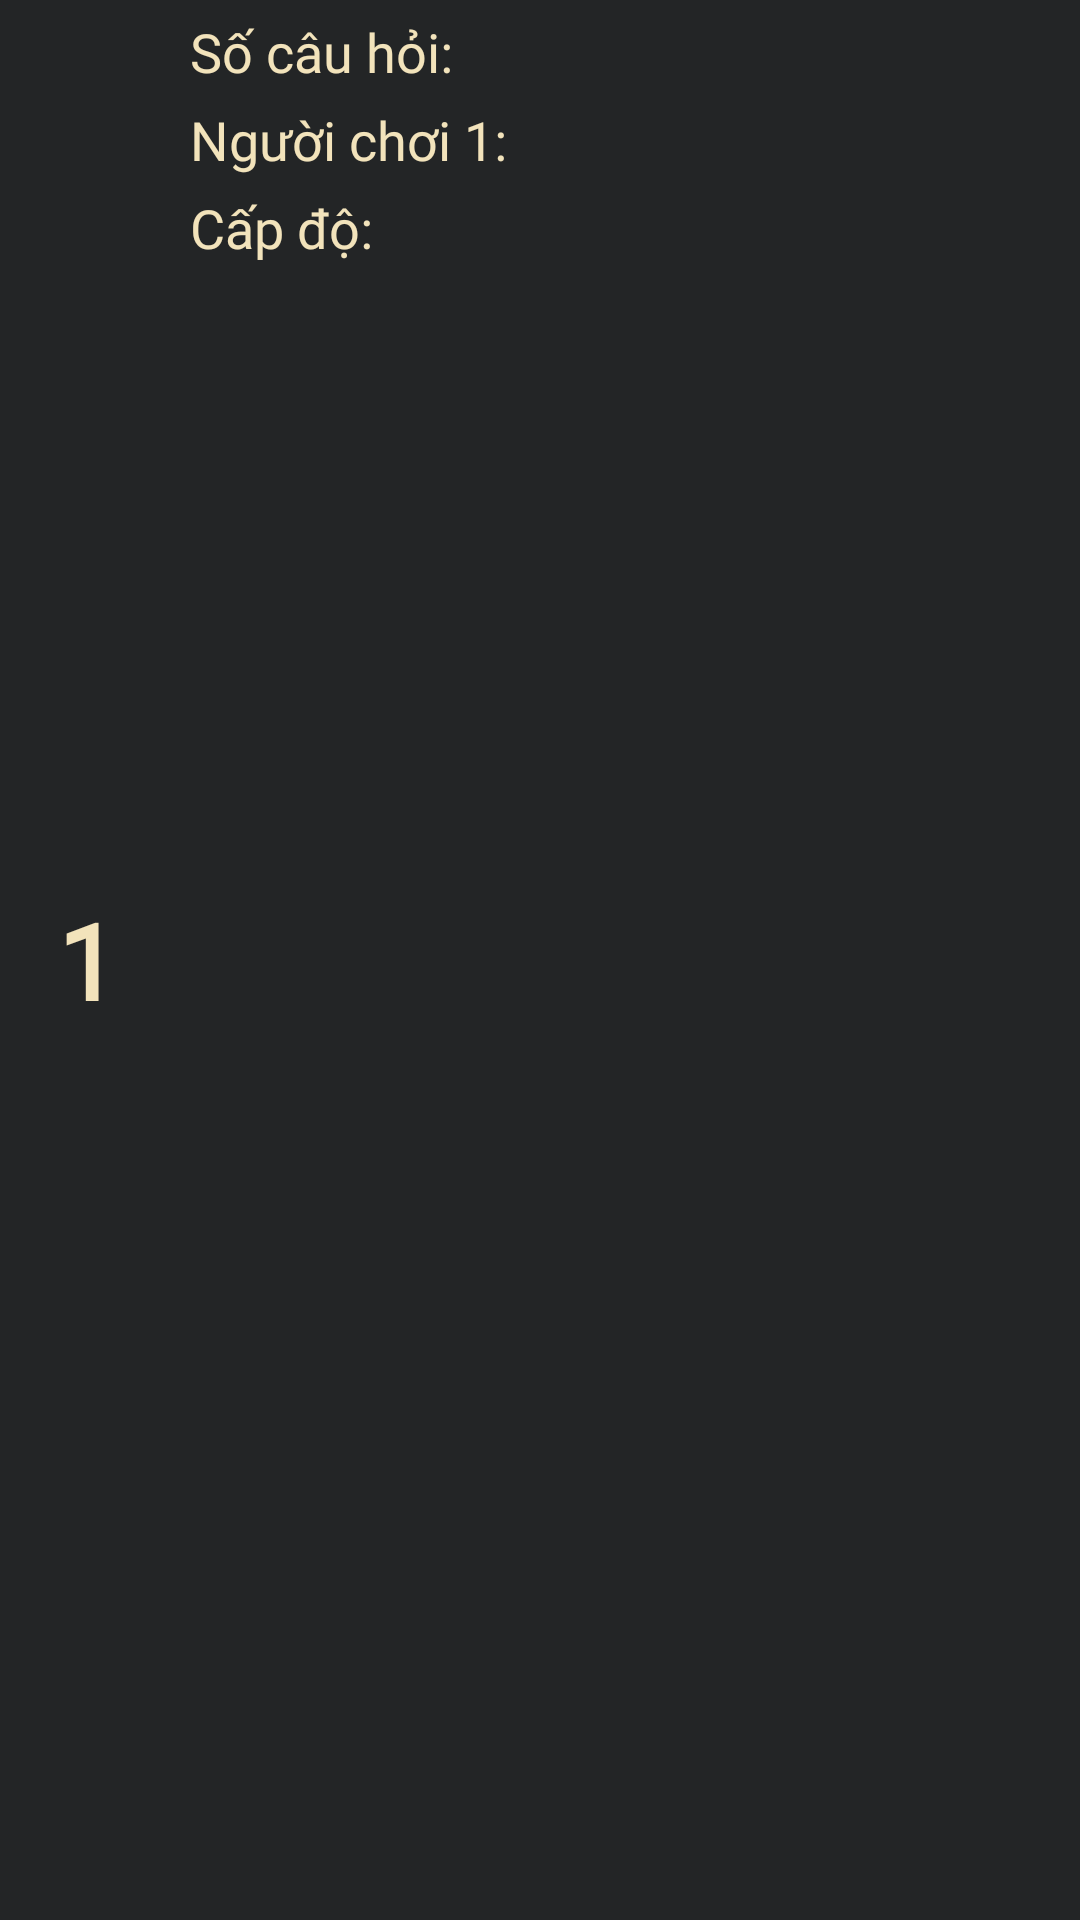

Here is an Android app screen rendered from its layout file. Give the layout XML and the strings, colors and styles it references.
<!-- AndroidManifest.xml: application theme AppTheme -->
<!-- res/layout/room_lstview_item.xml -->
<?xml version="1.0" encoding="utf-8"?>
<LinearLayout
    xmlns:android="http://schemas.android.com/apk/res/android"
    android:layout_width="match_parent"
    android:layout_height="wrap_content"
    android:layout_margin="5dp"
    android:orientation="horizontal"
    android:background="#232526">
    <TextView
        android:id="@+id/room_lstview_ID"
        android:layout_width="0dp"
        android:layout_weight="1"
        android:layout_height="match_parent"
        android:fontFamily="@font/nexa_bold"
        android:gravity="center_vertical|center_horizontal"
        android:layout_margin="5dp"
        android:text="1"
        android:textColor="@color/colorAccent"
        android:textSize="35sp"
        android:textStyle="bold"/>

    <LinearLayout
        android:layout_width="0dp"
        android:layout_margin="5dp"
        android:layout_weight="6"
        android:layout_height="match_parent"
        android:orientation="vertical">
        <TextView
            android:id="@+id/room_lstview_numberOfQuest"
            android:layout_below="@id/topicImageCard"
            android:layout_width="match_parent"
            android:layout_height="wrap_content"
            android:layout_gravity="center"

            android:fontFamily="@font/nexa_book"
            android:text="Số câu hỏi: "
            android:textColor="@color/colorAccent"
            android:textSize="18sp"/>
        <TextView
            android:id="@+id/room_lstview_player1"
            android:layout_below="@id/topicImageCard"
            android:layout_width="match_parent"
            android:layout_height="wrap_content"
            android:layout_marginTop="5dp"
            android:fontFamily="@font/nexa_book"
            android:layout_gravity="center"
            android:text="Người chơi 1: "
            android:textColor="@color/colorAccent"
            android:textSize="18sp"
            android:singleLine="false"/>
        <TextView
            android:id="@+id/room_lstview_level1"
            android:layout_below="@id/topicImageCard"
            android:layout_width="match_parent"
            android:layout_height="wrap_content"
            android:layout_marginTop="5dp"
            android:layout_gravity="center"
            android:fontFamily="@font/nexa_book"
            android:text="Cấp độ: "
            android:textColor="@color/colorAccent"
            android:textSize="18sp"/>
    </LinearLayout>

</LinearLayout>
<!-- resources referenced by this layout -->
<resources>
  <color name="colorAccent">#f2e3bb</color>
  <style name="AppTheme" parent="Theme.AppCompat.Light.DarkActionBar">
          
          <item name="colorPrimary">@color/colorPrimary</item>
          <item name="colorPrimaryDark">@color/colorPrimaryDark</item>
          <item name="colorAccent">@color/colorAccent</item>
          <item name="android:windowContentTransitions">true</item>
          <item name="android:windowAnimationStyle">@style/AppTheme.WindowTransition</item>
          <item name="android:windowActivityTransitions">true</item>
      </style>
  <color name="colorPrimary">#527B80</color>
  <color name="colorPrimaryDark">#2B4043</color>
  <style name="AppTheme.WindowTransition">
          <item name="android:windowEnterAnimation">@android:anim/fade_in</item>
          <item name="android:windowExitAnimation">@android:anim/fade_out</item>
      </style>
</resources>
